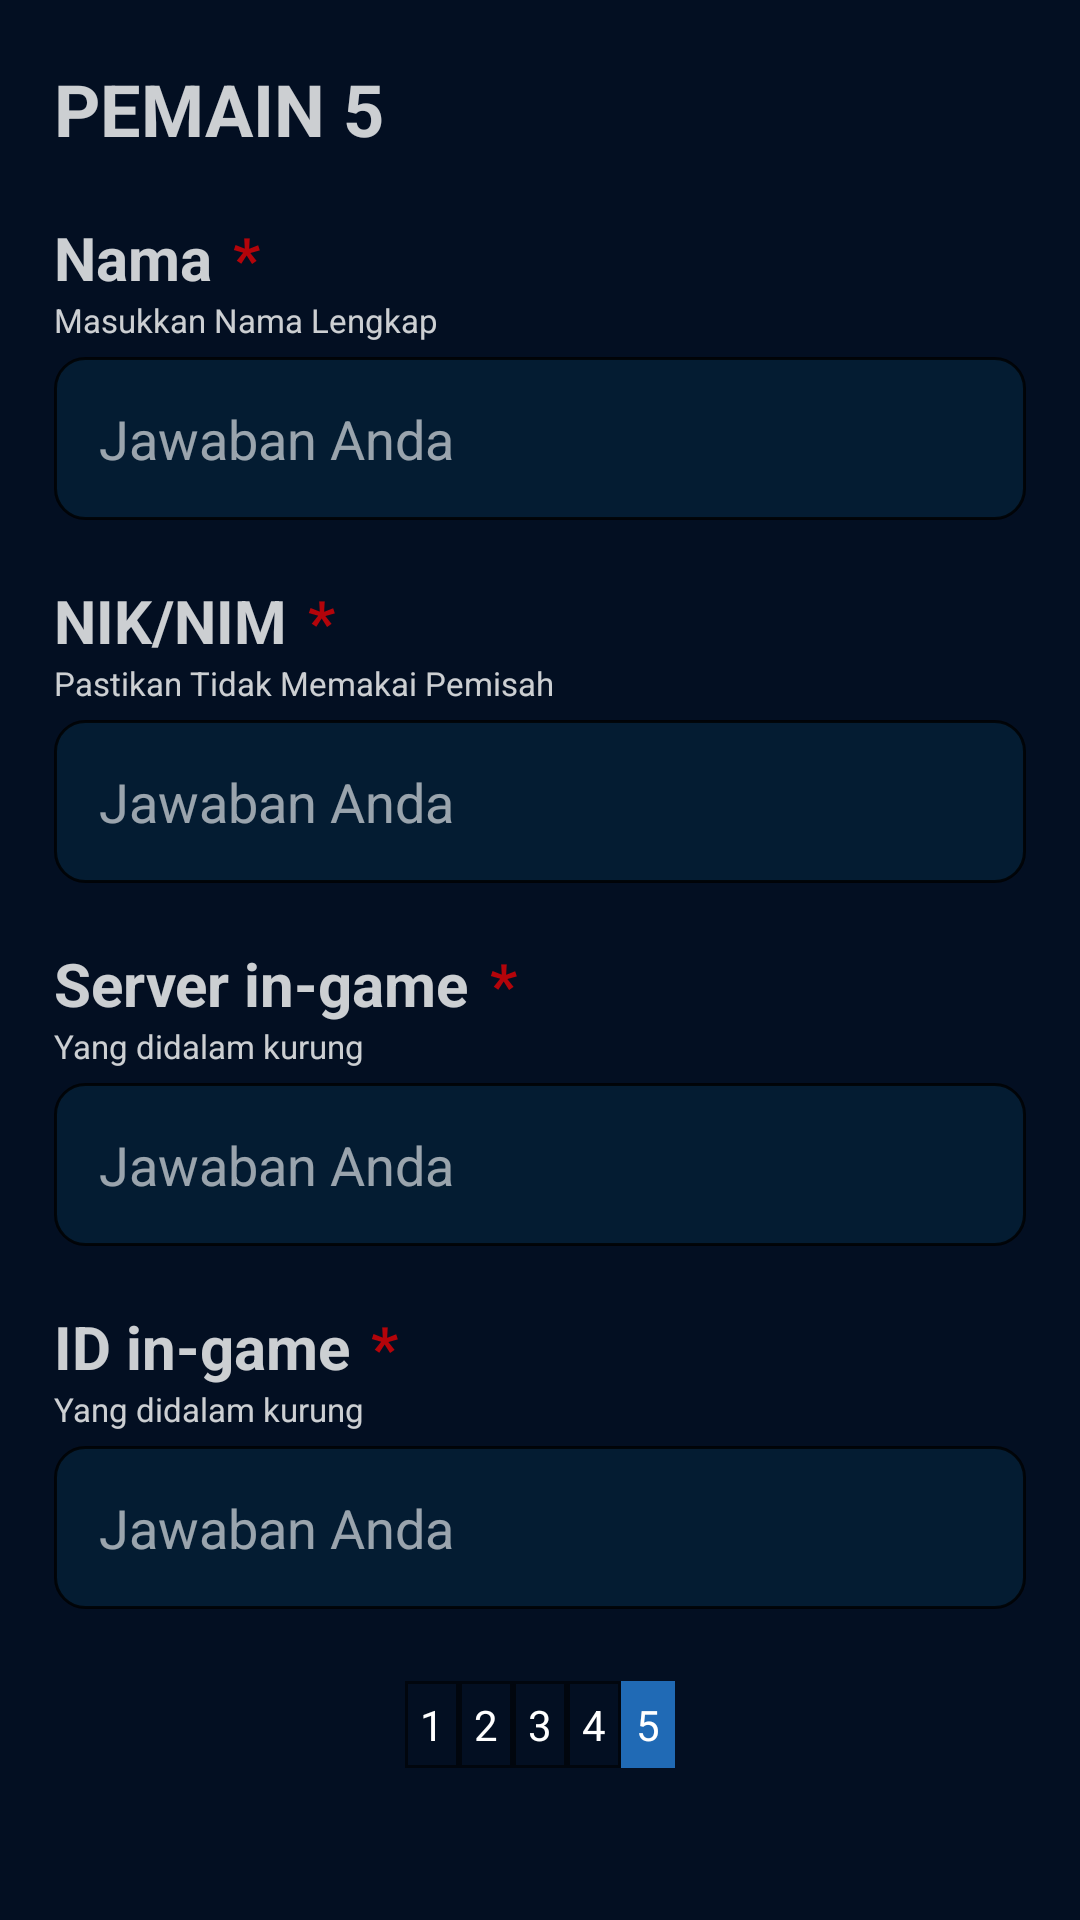

Here is an Android app screen rendered from its layout file. Give the layout XML and the strings, colors and styles it references.
<!-- AndroidManifest.xml: application theme Theme.TugasProyek -->
<!-- res/layout/fragment_pemain5.xml -->
<?xml version="1.0" encoding="utf-8"?>
<androidx.constraintlayout.widget.ConstraintLayout xmlns:android="http://schemas.android.com/apk/res/android"
    xmlns:tools="http://schemas.android.com/tools"
    android:layout_width="match_parent"
    android:layout_height="wrap_content"
    android:background="#030f22"
    xmlns:app="http://schemas.android.com/apk/res-auto"
    tools:context=".create_team.pemain.Pemain5Fragment">

    


    <TextView
        android:id="@+id/textPemain2"
        android:layout_width="wrap_content"
        android:layout_height="wrap_content"
        android:text="PEMAIN 5"
        android:textColor="#CCFFFFFF"
        android:textSize="24dp"
        android:textStyle="bold"
        android:paddingTop="20dp"
        android:paddingLeft="18dp"
        app:layout_constraintLeft_toLeftOf="parent"
        app:layout_constraintTop_toTopOf="parent" />

    <TextView
        android:id="@+id/textNamaPemain2"
        android:layout_width="wrap_content"
        android:layout_height="wrap_content"
        android:text="Nama"
        android:textColor="#CCFFFFFF"
        android:textSize="20dp"
        android:textStyle="bold"
        android:paddingTop="20dp"
        android:paddingLeft="18dp"
        app:layout_constraintLeft_toLeftOf="parent"
        app:layout_constraintTop_toBottomOf="@id/textPemain2" />

    <TextView
        android:layout_width="wrap_content"
        android:layout_height="wrap_content"
        android:text=" *"
        android:textColor="#B3FF0000"
        android:textSize="20dp"
        android:textStyle="bold"
        android:paddingTop="20dp"
        android:paddingLeft="2dp"
        app:layout_constraintLeft_toRightOf="@+id/textNamaPemain2"
        app:layout_constraintTop_toBottomOf="@id/textPemain2" />

    <TextView
        android:id="@+id/textKetNamaPemain2"
        android:layout_width="wrap_content"
        android:layout_height="wrap_content"
        android:text="Masukkan Nama Lengkap"
        android:textColor="#CCFFFFFF"
        android:textSize="11dp"
        android:paddingLeft="18dp"
        app:layout_constraintLeft_toLeftOf="parent"
        app:layout_constraintTop_toBottomOf="@+id/textNamaPemain2" />
    <EditText
        android:id="@+id/inputNamaPemain2"
        android:layout_width="match_parent"
        android:layout_height="wrap_content"
        android:background="@drawable/custom_edittext"
        android:hint="Jawaban Anda"
        android:textColor="@color/white"
        android:padding="15dp"
        android:textColorHint="#99FFFFFF"
        android:layout_marginTop="5dp"
        android:layout_marginLeft="18dp"
        android:textCursorDrawable="@drawable/cursor"
        android:layout_marginRight="18dp"
        app:layout_constraintTop_toBottomOf="@+id/textKetNamaPemain2"
        tools:layout_editor_absoluteX="18dp" />

    <TextView
        android:id="@+id/textNIKNIMPemain2"
        android:layout_width="wrap_content"
        android:layout_height="wrap_content"
        android:text="NIK/NIM"
        android:textColor="#CCFFFFFF"
        android:textSize="20dp"
        android:textStyle="bold"
        android:paddingTop="20dp"
        android:paddingLeft="18dp"
        app:layout_constraintLeft_toLeftOf="parent"
        app:layout_constraintTop_toBottomOf="@id/inputNamaPemain2" />

    <TextView
        android:layout_width="wrap_content"
        android:layout_height="wrap_content"
        android:text=" *"
        android:textColor="#B3FF0000"
        android:textSize="20dp"
        android:textStyle="bold"
        android:paddingTop="20dp"
        android:paddingLeft="2dp"
        app:layout_constraintLeft_toRightOf="@+id/textNIKNIMPemain2"
        app:layout_constraintTop_toBottomOf="@id/inputNamaPemain2" />

    <TextView
        android:id="@+id/textKetNIKNIMPemain2"
        android:layout_width="wrap_content"
        android:layout_height="wrap_content"
        android:text="Pastikan Tidak Memakai Pemisah"
        android:textColor="#CCFFFFFF"
        android:textSize="11dp"
        android:paddingLeft="18dp"
        app:layout_constraintLeft_toLeftOf="parent"
        app:layout_constraintTop_toBottomOf="@+id/textNIKNIMPemain2" />
    <EditText
        android:id="@+id/inputNIKNIMPemain2"
        android:layout_width="match_parent"
        android:layout_height="wrap_content"
        android:background="@drawable/custom_edittext"
        android:hint="Jawaban Anda"
        android:textColor="@color/white"
        android:padding="15dp"
        android:textColorHint="#99FFFFFF"
        android:layout_marginTop="5dp"
        android:layout_marginLeft="18dp"
        android:textCursorDrawable="@drawable/cursor"
        android:layout_marginRight="18dp"
        app:layout_constraintTop_toBottomOf="@+id/textKetNIKNIMPemain2"
        tools:layout_editor_absoluteX="18dp" />

    <TextView
        android:id="@+id/textServerPemain2"
        android:layout_width="wrap_content"
        android:layout_height="wrap_content"
        android:text="Server in-game"
        android:textColor="#CCFFFFFF"
        android:textSize="20dp"
        android:textStyle="bold"
        android:paddingTop="20dp"
        android:paddingLeft="18dp"
        app:layout_constraintLeft_toLeftOf="parent"
        app:layout_constraintTop_toBottomOf="@id/inputNIKNIMPemain2" />

    <TextView
        android:layout_width="wrap_content"
        android:layout_height="wrap_content"
        android:text=" *"
        android:textColor="#B3FF0000"
        android:textSize="20dp"
        android:textStyle="bold"
        android:paddingTop="20dp"
        android:paddingLeft="2dp"
        app:layout_constraintLeft_toRightOf="@+id/textServerPemain2"
        app:layout_constraintTop_toBottomOf="@id/inputNIKNIMPemain2" />

    <TextView
        android:id="@+id/textKetServerPemain2"
        android:layout_width="wrap_content"
        android:layout_height="wrap_content"
        android:text="Yang didalam kurung"
        android:textColor="#CCFFFFFF"
        android:textSize="11dp"
        android:paddingLeft="18dp"
        app:layout_constraintLeft_toLeftOf="parent"
        app:layout_constraintTop_toBottomOf="@+id/textServerPemain2" />
    <EditText
        android:id="@+id/inputServerPemain2"
        android:layout_width="match_parent"
        android:layout_height="wrap_content"
        android:background="@drawable/custom_edittext"
        android:hint="Jawaban Anda"
        android:textColor="@color/white"
        android:padding="15dp"
        android:textColorHint="#99FFFFFF"
        android:layout_marginTop="5dp"
        android:layout_marginLeft="18dp"
        android:textCursorDrawable="@drawable/cursor"
        android:layout_marginRight="18dp"
        app:layout_constraintTop_toBottomOf="@+id/textKetServerPemain2"
        tools:layout_editor_absoluteX="18dp" />

    <TextView
        android:id="@+id/textIDPemain2"
        android:layout_width="wrap_content"
        android:layout_height="wrap_content"
        android:text="ID in-game"
        android:textColor="#CCFFFFFF"
        android:textSize="20dp"
        android:textStyle="bold"
        android:paddingTop="20dp"
        android:paddingLeft="18dp"
        app:layout_constraintLeft_toLeftOf="parent"
        app:layout_constraintTop_toBottomOf="@id/inputServerPemain2" />

    <TextView
        android:layout_width="wrap_content"
        android:layout_height="wrap_content"
        android:text=" *"
        android:textColor="#B3FF0000"
        android:textSize="20dp"
        android:textStyle="bold"
        android:paddingTop="20dp"
        android:paddingLeft="2dp"
        app:layout_constraintLeft_toRightOf="@+id/textIDPemain2"
        app:layout_constraintTop_toBottomOf="@id/inputServerPemain2" />

    <TextView
        android:id="@+id/textKetIDPemain2"
        android:layout_width="wrap_content"
        android:layout_height="wrap_content"
        android:text="Yang didalam kurung"
        android:textColor="#CCFFFFFF"
        android:textSize="11dp"
        android:paddingLeft="18dp"
        app:layout_constraintLeft_toLeftOf="parent"
        app:layout_constraintTop_toBottomOf="@+id/textIDPemain2" />
    <EditText
        android:id="@+id/inputIDPemain2"
        android:layout_width="match_parent"
        android:layout_height="wrap_content"
        android:background="@drawable/custom_edittext"
        android:hint="Jawaban Anda"
        android:textColor="@color/white"
        android:padding="15dp"
        android:textColorHint="#99FFFFFF"
        android:layout_marginTop="5dp"
        android:layout_marginLeft="18dp"
        android:textCursorDrawable="@drawable/cursor"
        android:layout_marginRight="18dp"
        app:layout_constraintTop_toBottomOf="@+id/textKetIDPemain2"
        tools:layout_editor_absoluteX="18dp" />

    <LinearLayout
        android:layout_width="wrap_content"
        android:layout_height="wrap_content"
        android:layout_marginTop="24dp"
        android:orientation="horizontal"
        app:layout_constraintLeft_toLeftOf="parent"
        app:layout_constraintRight_toRightOf="parent"
        app:layout_constraintTop_toBottomOf="@id/inputIDPemain2">

        <TextView
            android:id="@+id/movePemain1"
            android:layout_width="wrap_content"
            android:layout_height="wrap_content"
            android:text="1"
            android:padding="5dp"
            android:background="@drawable/stroke"
            android:textColor="@color/white" />
        <TextView
            android:id="@+id/movePemain2"
            android:layout_width="wrap_content"
            android:layout_height="wrap_content"
            android:text="2"
            android:padding="5dp"
            android:background="@drawable/stroke"
            android:textColor="@color/white" />
        <TextView
            android:id="@+id/movePemain3"
            android:layout_width="wrap_content"
            android:layout_height="wrap_content"
            android:text="3"
            android:padding="5dp"
            android:background="@drawable/stroke"
            android:textColor="@color/white" />
        <TextView
            android:id="@+id/movePemain4"
            android:layout_width="wrap_content"
            android:layout_height="wrap_content"
            android:text="4"
            android:padding="5dp"
            android:background="@drawable/stroke"
            android:textColor="@color/white" />
        <TextView
            android:id="@+id/movePemain5"
            android:layout_width="wrap_content"
            android:layout_height="wrap_content"
            android:text="5"
            android:padding="5dp"
            android:background="#206AB5"
            android:textColor="@color/white" />

    </LinearLayout>








</androidx.constraintlayout.widget.ConstraintLayout>
<!-- resources referenced by this layout -->
<resources>
  <color name="white">#FFFFFFFF</color>
  <!-- drawable cursor (drawable) -->
  <?xml version="1.0" encoding="utf-8"?>
  <shape  xmlns:android="http://schemas.android.com/apk/res/android">
      <size android:width="1dp"/>
      <solid android:color="@android:color/white"/>
  </shape>
  <!-- drawable custom_edittext (drawable) -->
  <?xml version="1.0" encoding="utf-8"?>
  <selector xmlns:android="http://schemas.android.com/apk/res/android">
      <item android:state_enabled="true" android:state_focused="true">
          <shape android:shape="rectangle">
              <solid android:color="#1B2835"/>
              <corners android:radius="10dp"/>
              <stroke android:color="#052746" android:width="1dp"/>
          </shape>
      </item>
      <item android:state_enabled="true" >
          <shape android:shape="rectangle">
              <solid android:color="#041C32"/>
              <corners android:radius="10dp"/>
              <stroke android:color="#CC000000" android:width="1dp"/>
          </shape>
      </item>
  </selector>
  <!-- drawable stroke (drawable) -->
  <shape xmlns:android="http://schemas.android.com/apk/res/android">
      <stroke
          android:width="1dp"
          android:color="#99000000" />
  </shape>
  <style name="Theme.TugasProyek" parent="Theme.AppCompat.Light.NoActionBar">
          
          <item name="colorPrimary">@color/purple_500</item>
          <item name="colorPrimaryVariant">@color/purple_700</item>
          <item name="colorOnPrimary">@color/white</item>
          
          <item name="colorSecondary">@color/teal_200</item>
          <item name="colorSecondaryVariant">@color/teal_700</item>
          <item name="colorOnSecondary">@color/black</item>
          
          <item name="android:statusBarColor" tools:targetApi="l">?attr/colorPrimaryVariant</item>
          
      </style>
  <color name="purple_500">#5EBBFF</color>
  <color name="purple_700">#FF3700B3</color>
  <color name="teal_200">#FF03DAC5</color>
  <color name="teal_700">#FF018786</color>
  <color name="black">#FF000000</color>
</resources>
